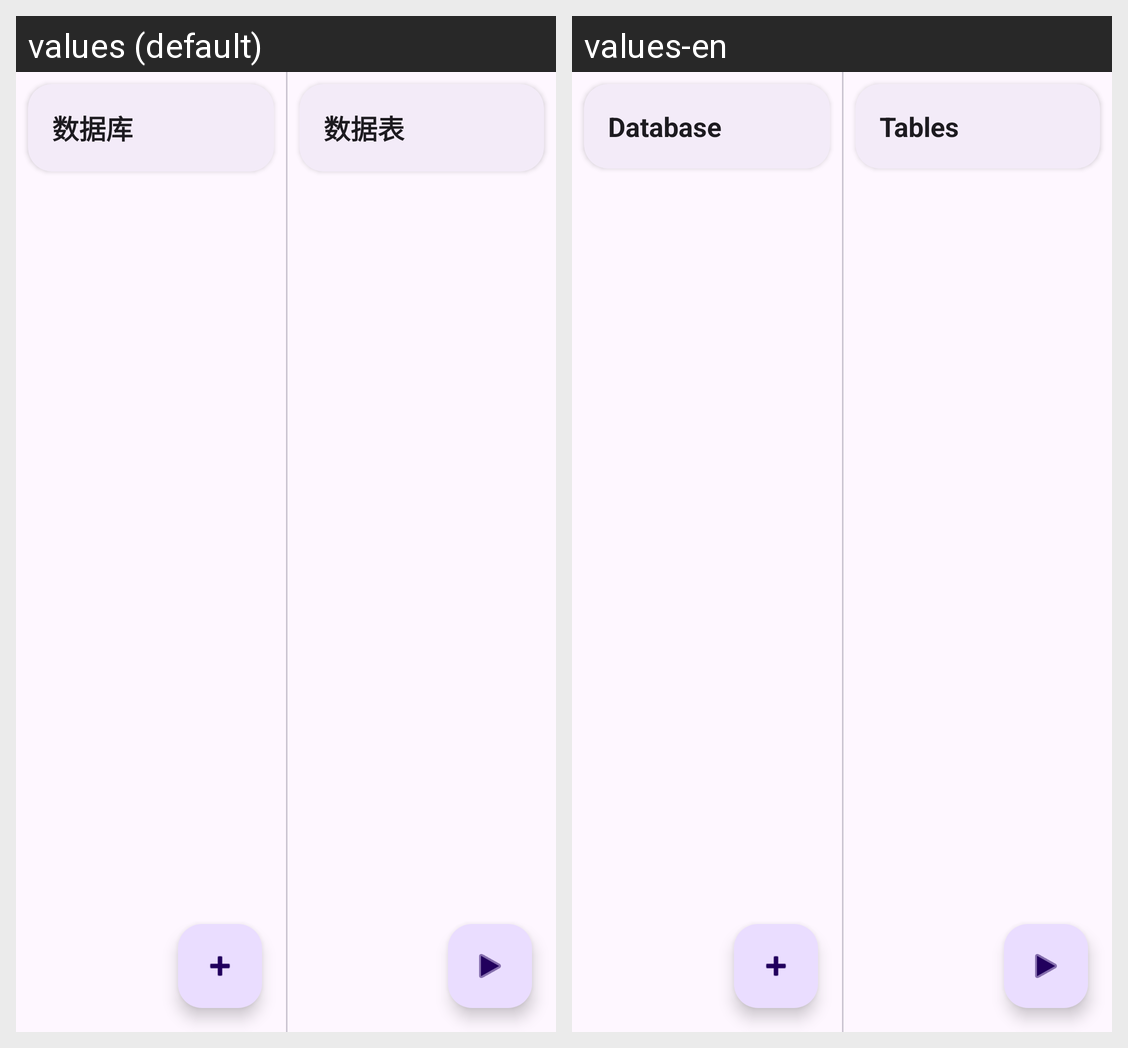

The Android screen above is rendered under two locales of the same app. Produce the string resources it draws, with the default and per-locale values.
Android screen res/layout/fragment_d1_manager.xml rendered under 2 locales, left to right: values (default), values-en. Device: Nexus 5 (rendered at 1080×1920; each locale shown at half size, 540×960, under a caption strip naming it); theme AppTheme.
Strings drawn on this screen, with the default value and each locale's value (text and hints the layout hard-codes, and strings that could not be matched under every locale, appear in the picture but are not listed):

d1_database
  values: 数据库
  values-en: Database

d1_tables_title
  values: 数据表
  values-en: Tables
